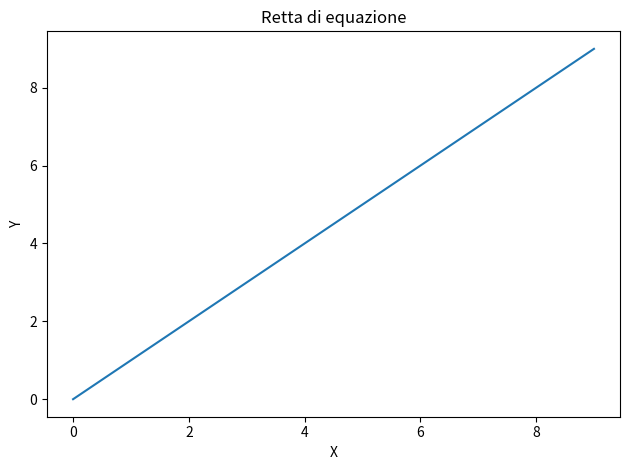

Source code (Python):
from matplotlib import pyplot as plt
from os import system

system("cls")

x = []
y = []

for i in range(10):
    x.append(i)
    y.append(i)

plt.xlabel('X')
plt.ylabel('Y')
plt.title("Retta di equazione")
plt.plot(x,y)
plt.tight_layout()
plt.show()